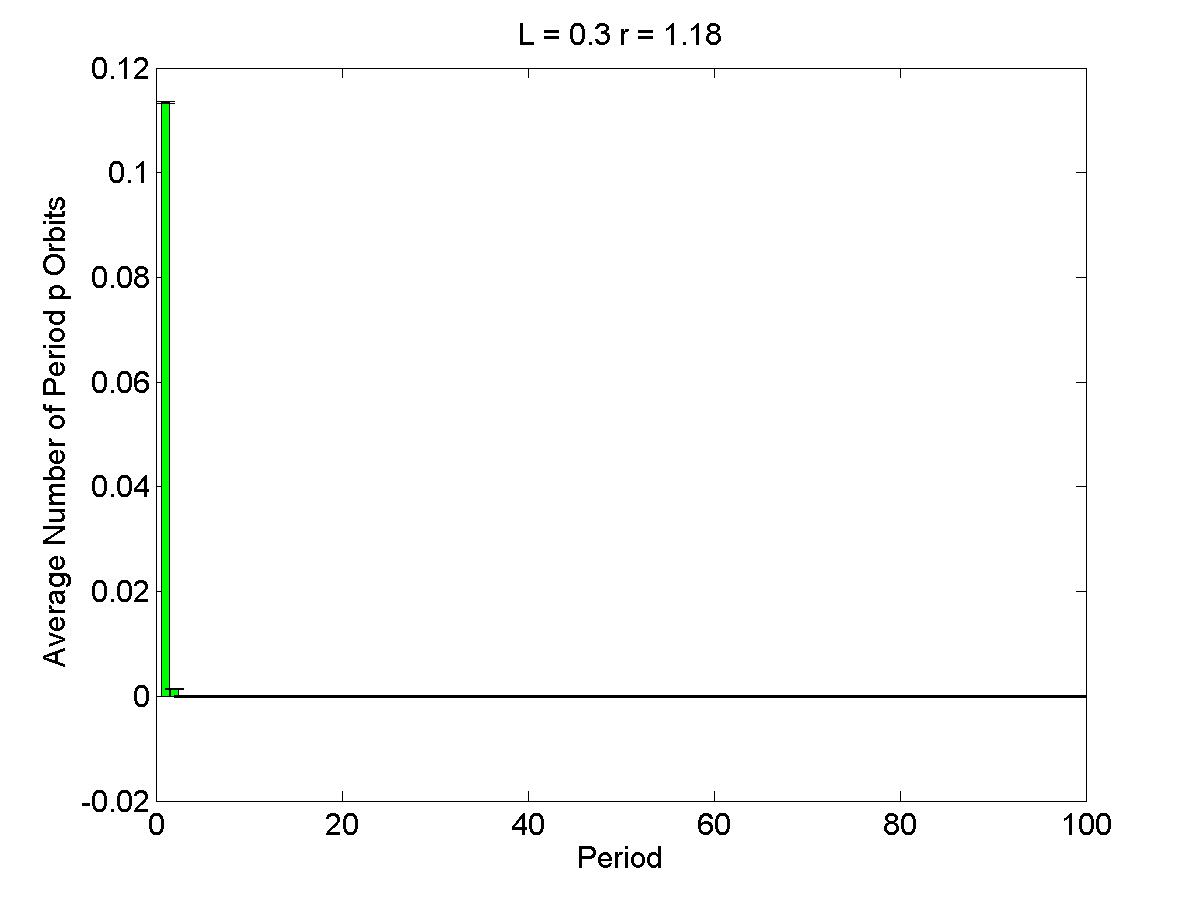

The table this chart was drawn from, first rows:
1, 0.1134, 0.00016038
2, 0.0014, 0.0001604
3, 0, 0.0001604
4, 0, 0.0001604
5, 0, 0.0001604
6, 0, 0.0001604
7, 0, 0.0001604
8, 0, 0.0001604
9, 0, 0.0001604
10, 0, 0.0001604
11, 0, 0.0001604
12, 0, 0.0001604
13, 0, 0.0001604
14, 0, 0.0001604
15, 0, 0.0001604
16, 0, 0.0001604
17, 0, 0.0001604
18, 0, 0.0001604
19, 0, 0.0001604
20, 0, 0.0001604
21, 0, 0.0001604
22, 0, 0.0001604
23, 0, 0.0001604
24, 0, 0.0001604
25, 0, 0.0001604
26, 0, 0.0001604
27, 0, 0.0001604
28, 0, 0.0001604
29, 0, 0.0001604
30, 0, 0.0001604
31, 0, 0.0001604
32, 0, 0.0001604
33, 0, 0.0001604
34, 0, 0.0001604
35, 0, 0.0001604
36, 0, 0.0001604
37, 0, 0.0001604
38, 0, 0.0001604
39, 0, 0.0001604
40, 0, 0.0001604
41, 0, 0.0001604
42, 0, 0.0001604
43, 0, 0.0001604
44, 0, 0.0001604
45, 0, 0.0001604
46, 0, 0.0001604
47, 0, 0.0001604
48, 0, 0.0001604
49, 0, 0.0001604
50, 0, 0.0001604
51, 0, 0.0001604
52, 0, 0.0001604
53, 0, 0.0001604
54, 0, 0.0001604
55, 0, 0.0001604
56, 0, 0.0001604
57, 0, 0.0001604
58, 0, 0.0001604
59, 0, 0.0001604
60, 0, 0.0001604
61, 0, 0.0001604
... 39 more rows
